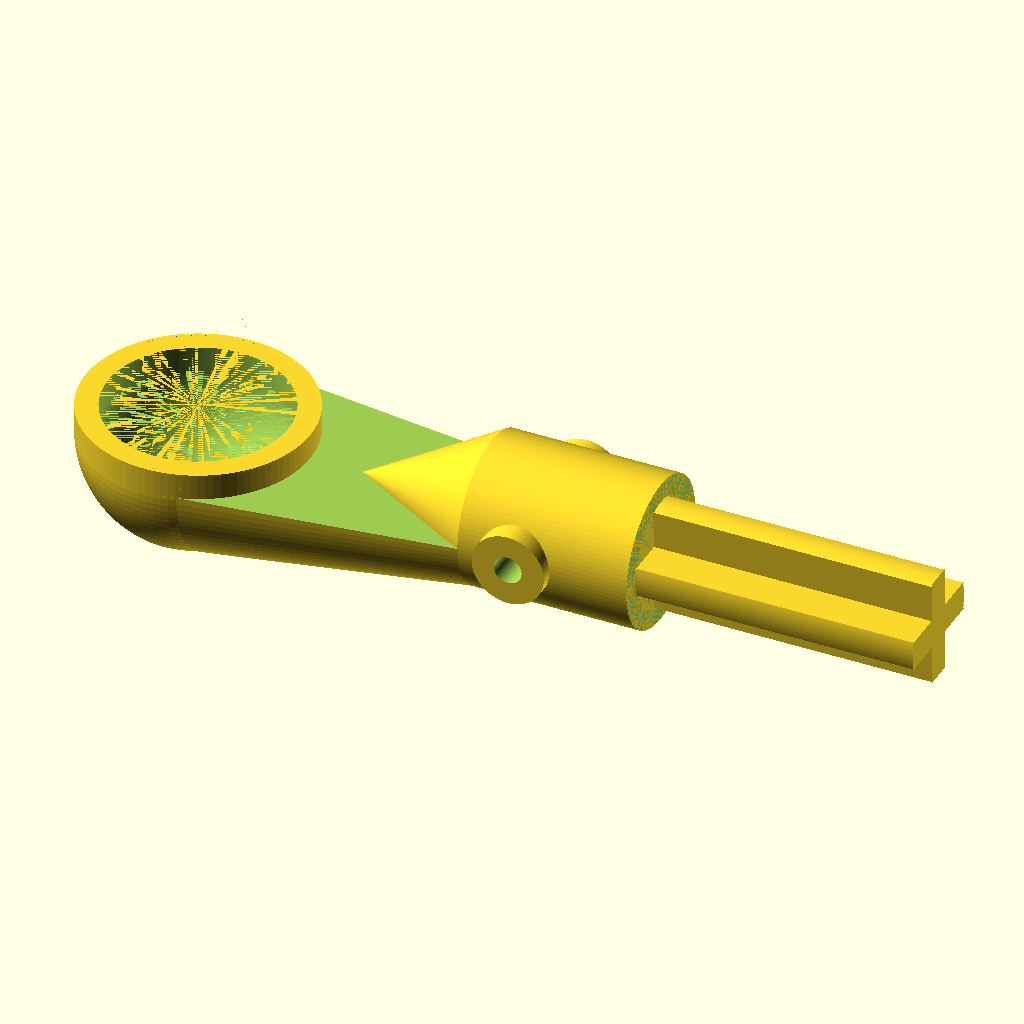
Cell 1: the model at its default parameters.
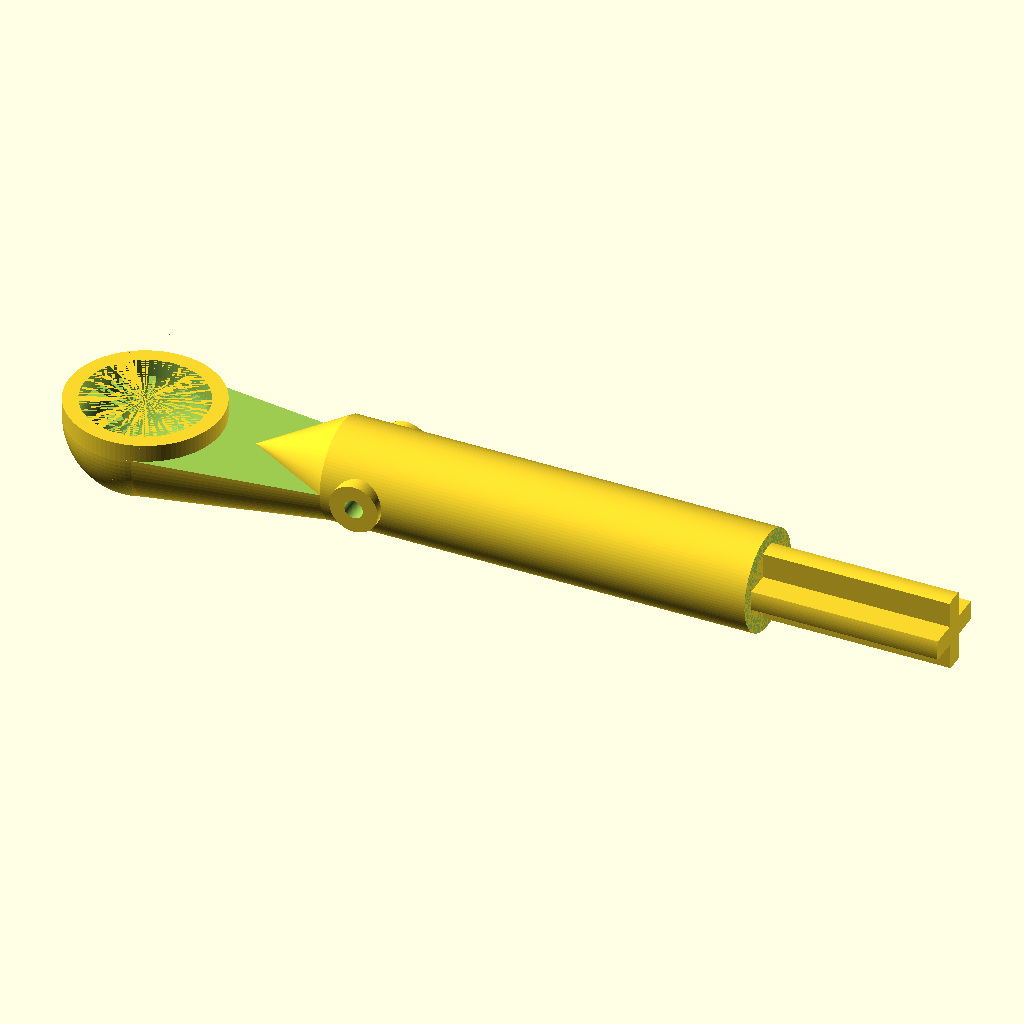
Cell 2 — ball_center_to_rod_end set to 50, the other parameters unchanged.
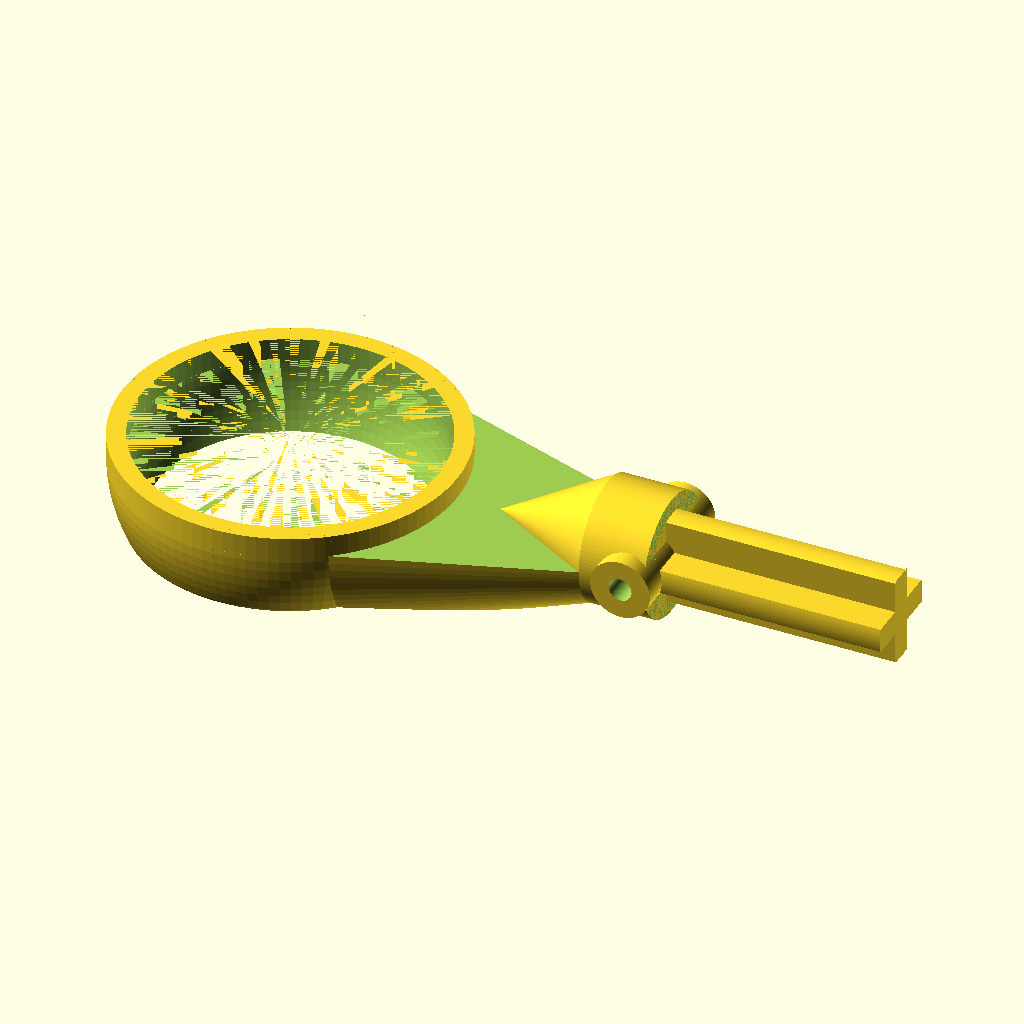
Cell 3: ball_dia = 19.5 (everything else at default).
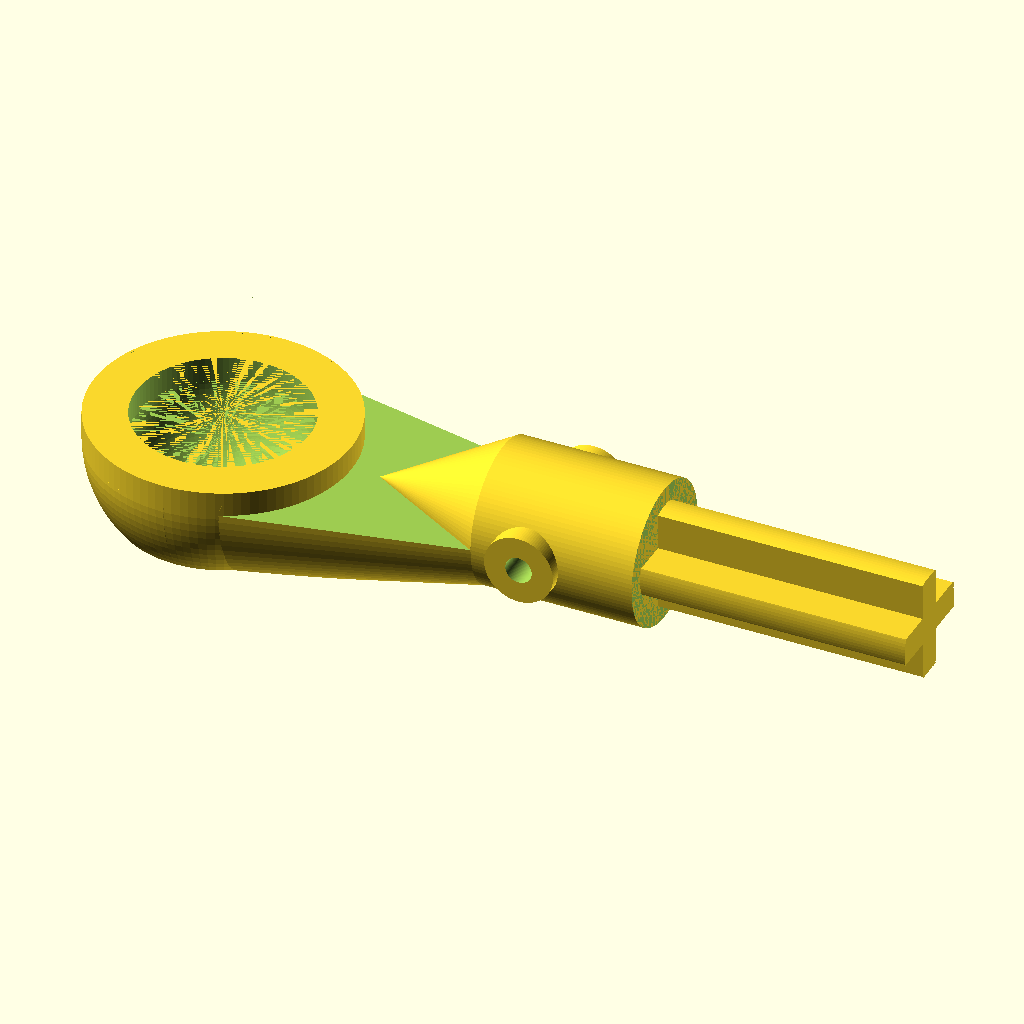
Cell 4: the same model with ball_cup_wall = 2.4.
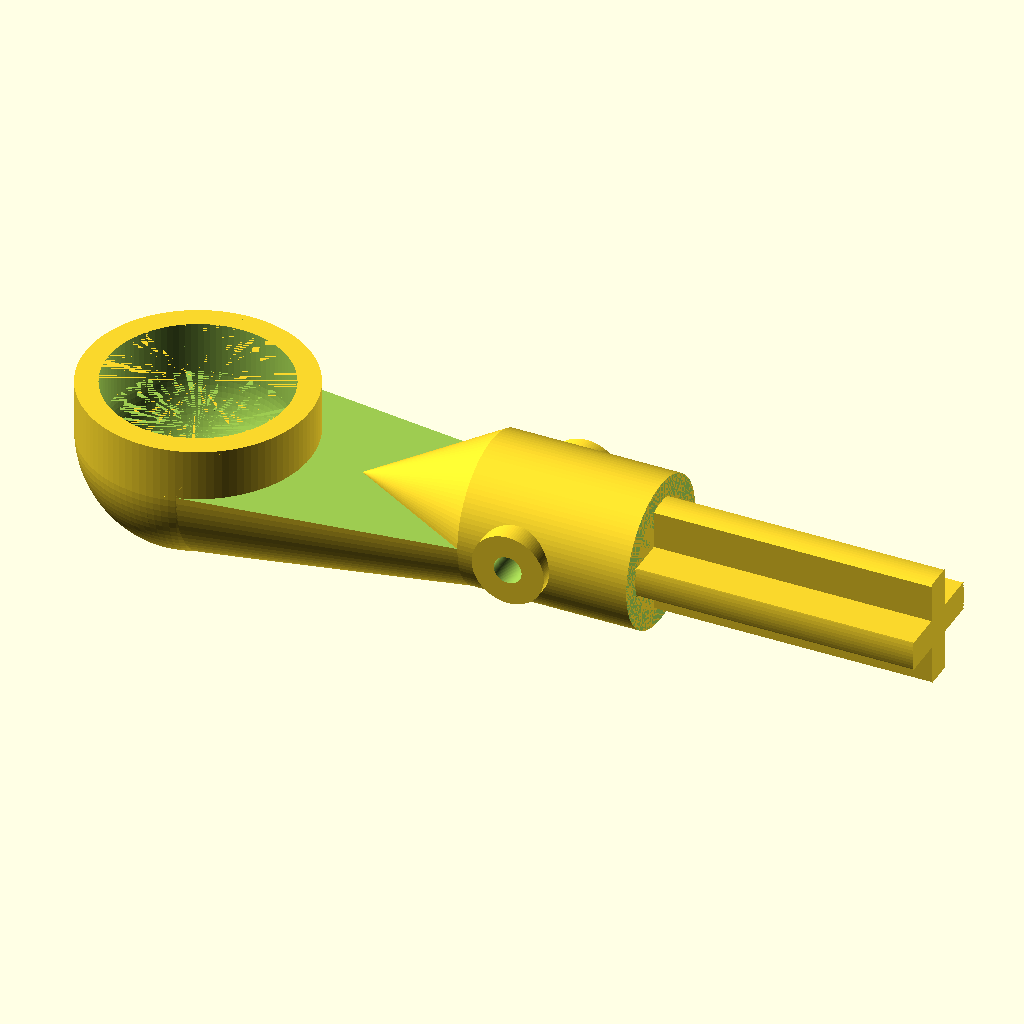
Cell 5: ball_cup_rim_height = 2.8 (everything else at default).
The same orthographic view direction (rotation 55°, 0°, 25°; colour scheme Cornfield) for every cell, with the view re-fitted per cell, so scale and position can differ between cells.
Source of the model, inputs/thingiverse/files/thing-3368051/files/ball-cup.scad:
//-------------------------------------------------------------------------------------------------
// Ball-Cup Rod Ends
//
// Suggested cura settings:
//  Layer Height: 0.1,  Wall Thickness: 1.2,  Top/Bottom Thickness: 1.2,
//  Top/Bottom Pattern: Concentric, Infill Density: 20%,  Infill Pattern: Grid,
//  Generate Support, Support Pattern: Lines, Support Placement: Touching Buildplate
//
//-------------------------------------------------------------------------------------------------


ball_center_to_rod_end   = 25;    // Distance between ball center and rod end
ball_dia                 = 9.75;  // Ball diameter was measured to be 9.55 mm
ball_cup_wall            = 1.2;   // Thickness of ball cup wall
ball_cup_rim_height      = 1.4;   // Low enough to avoid contact with carriage and effector
ball_cup_bottom_hole     = 6.8;   // Set to 0 for no hole. Not accurate, adjust to liking

cone_tip_to_ball         = 4;     // Far enough to avoid contact with carriage and effector
cone_length              = 7;     // Long enough to avoid contact with carriage and effector

rod_insert_length        = 15;    // How far the rod inserts goes into the rods
rod_outer_dia            = 8;     // Rod outer diameter
rod_inner_dia            = 5.9;   // Rod inner diameter
rod_insert_width         = 1.6;   // Thickness of the rod insert cross. Or whatever you call it...

hole_dia                 = 1.5;   // Set to slightly larger than the spring mount wire diameter
hole_rim_height          = 1.2;   // How much the rim protrudes
hole_rim_wall            = 2.4;   // Hole wall thickness
hole_to_cone_base        = 3;     // Distance from center of hole to wide end of cone

bottom_shave_distance    = 4.5;   // From center of ball, 0 to disable. Purely aesthetic, adjust to liking


$fn = 100; // Set this to 20 for fast render, or 100 or more for smooth surfaces


//-------------------------------------------------------------------------------------------------
//-------------------------------------------------------------------------------------------------
//***** calculate ball cup outer diameter
ext_dia = ball_dia + 2 * ball_cup_wall;

//***** This is where we call modules and have the parts drawn.
//***** It was rotated 180° only to make it look nice in the thingiverse rendered image :)

rotate(180, 0, 0) {
 difference() {
  body();
  cup_bottom_hole();
  shave_bottom();
 }
}


//-------------------------------------------------------------------------------------------------
//***** Here be modules


module body() {
 cup();
 section_between_cup_and_cone();
 cone();
 mid_section();
 rod_insert();
}


//***** a cube used for shaving off the bottom, in case you think it will look nice...
module shave_bottom() {
 if(bottom_shave_distance > 0) {
  translate([-(ball_center_to_rod_end + rod_insert_length)/2, 0, -ball_dia - bottom_shave_distance]) {
    cube([(ball_center_to_rod_end + rod_insert_length)*2, ball_dia*3, ball_dia*2], center = true);
  }
 }
}

//***** a cone for cutting a hole at the top of the cup
module cup_bottom_hole() {
 //translate([0, 0, -ball_dia]) { cylinder(d = ball_cup_top_hole, h = ball_dia); }
 rotate([180,0,0]) {cylinder(d1 = ball_cup_bottom_hole/2, d2 = ball_cup_bottom_hole, h = ball_dia/2 + ball_cup_wall + 0.01); }
}


//***** cup
module cup() {
 difference() {
  sphere(d = ext_dia);
  translate([-ext_dia/2, -ext_dia/2, 0]) {
   cube([ext_dia, ext_dia, ext_dia/2]);
  }
  sphere(d = ball_dia);
 }

 difference() {
  cylinder(h = (ball_cup_rim_height), r1 = ext_dia/2, r2 = ext_dia/2, center = false);
  translate([0,0,-0.001]) { 
   cylinder(h = (ball_cup_rim_height + 0.002), r1 = ball_dia/2, r2 = ball_dia/2, center = false);
  }
 }    
}


//***** section_between_cup_and_cone
module section_between_cup_and_cone() {
 difference() {
  rotate(a = [0, 270, 0]) {
   cylinder(h = (cone_length + ball_dia/2 + cone_tip_to_ball), r1 = ext_dia/2,
            r2 = rod_outer_dia/2, center = false);
  }
  translate([-(cone_length + ball_dia/2 + cone_tip_to_ball),-(ext_dia + rod_outer_dia)/2,0]) {
    cube([(cone_length + ball_dia/2 + cone_tip_to_ball), ext_dia + rod_outer_dia, ext_dia + rod_outer_dia]);
  }
  sphere(d = ext_dia);
 }
}


//***** cone
module cone() {
 translate([-(ball_dia/2 + cone_tip_to_ball),0,0]) { rotate(a = [0, 270, 0]) {
  cylinder(h = cone_length, r1 = 0, r2 = rod_outer_dia/2, center = false); } 
 }
}


//***** mid_section, between cone and rod insert
module mid_section() {
 difference() {
  mid_section_body();
  mid_section_cutout();
 }
}


module mid_section_body() {
 //***** The body
 translate([-(cone_length + ball_dia/2 + cone_tip_to_ball),0,0]) {
  rotate(a = [0, 270, 0]) {
   cylinder(h = ball_center_to_rod_end - (cone_length + ball_dia/2 + cone_tip_to_ball),
            r1 = rod_outer_dia/2, r2 = rod_outer_dia/2, center = false);
  }
 }
 //***** Spring hole walls
 translate([-(cone_length + ball_dia/2 + cone_tip_to_ball + hole_to_cone_base),
           (rod_outer_dia + hole_rim_height)/2,0]) {
  rotate(a = [90, 0, 0]) {
   cylinder(h = rod_outer_dia + hole_rim_height, r1 = (hole_dia + hole_rim_wall)/2,
            r2 = (hole_dia +  + hole_rim_wall)/2, center = false);
  }
 }
}


//***** The actual spring hole, the cutout
module mid_section_cutout() {
 translate([-(cone_length + ball_dia/2 + cone_tip_to_ball + hole_to_cone_base),rod_outer_dia,0]) {
  rotate(a = [90, 0, 0]) {
   cylinder(h = rod_outer_dia * 2, r1 = hole_dia/2, r2 = hole_dia/2, center = false);
  }
 }
}


//***** rod_insert
module rod_insert() {
 translate([-ball_center_to_rod_end,0,0]) {
  rotate(a = [0, 270, 0]) {
   difference() {
    rod_insert_flaps();      
    rod_insert_cutaway();
   }
  }
 }
}


//***** Flaps, or cross inserts, or whatever they may be called
module rod_insert_flaps() {
 translate([-rod_inner_dia/2,-rod_insert_width/2,0]) {
  cube([rod_inner_dia, rod_insert_width, rod_insert_length]);
 }
 translate([-rod_insert_width/2,-rod_inner_dia/2,0]) {
  cube([rod_insert_width, rod_inner_dia, rod_insert_length]);
 }
}


//***** Make rounded surface where a cross insert meets the inside of the rod
module rod_insert_cutaway() {
 difference() {
  cylinder(h = rod_insert_length, r1 = rod_inner_dia, r2 = rod_inner_dia, center = false);
  cylinder(h = rod_insert_length, r1 = rod_inner_dia/2, r2 = rod_inner_dia/2, center = false);
 }
}


//***** end of file
Parameter table extracted from the source (name, type, default, range or options):
ball_center_to_rod_end: number, default 25
ball_dia: number, default 9.75
ball_cup_wall: number, default 1.2
ball_cup_rim_height: number, default 1.4
ball_cup_bottom_hole: number, default 6.8
cone_tip_to_ball: number, default 4
cone_length: number, default 7
rod_insert_length: number, default 15
rod_outer_dia: number, default 8
rod_inner_dia: number, default 5.9
rod_insert_width: number, default 1.6
hole_dia: number, default 1.5
hole_rim_height: number, default 1.2
hole_rim_wall: number, default 2.4
hole_to_cone_base: number, default 3
bottom_shave_distance: number, default 4.5
